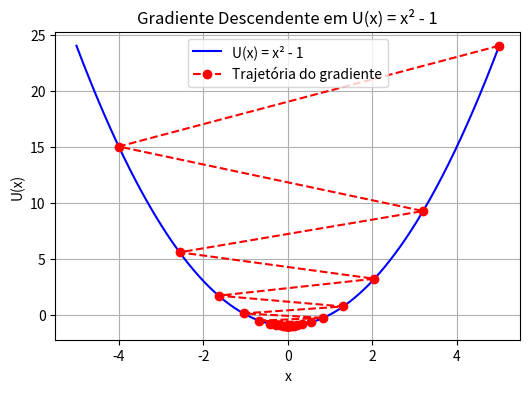

Reproduce this figure in Python.
import numpy as np
import matplotlib.pyplot as plt

# Função e derivada
def U(x):
    return x**2 - 1

def dU(x):
    return 2 * x

# Parâmetros
x = 5.0                   # Posição inicial
alpha = 0.9               # Taxa de aprendizado
epsilon = 0.01            # Tolerância
max_iter = 1000           # Número máximo de iterações

# Guardar trajetória
x_vals = [x]
y_vals = [U(x)]

# Algoritmo de gradiente descendente
for i in range(max_iter):
    grad = dU(x)
    if abs(grad) < epsilon:
        print(f'Convergência atingida em {i} iterações.')
        break
    x = x - alpha * grad
    x_vals.append(x)
    y_vals.append(U(x))
else:
    print('Máximo de iterações atingido sem convergência.')

# Curva da função
x_curve = np.linspace(-5, 5, 400)
y_curve = U(x_curve)

# Gráfico estático
plt.figure(figsize=(6, 4))
plt.plot(x_curve, y_curve, label='U(x) = x² - 1', color='blue')
plt.plot(x_vals, y_vals, 'ro--', label='Trajetória do gradiente')
plt.xlabel('x')
plt.ylabel('U(x)')
plt.title('Gradiente Descendente em U(x) = x² - 1')
plt.grid(True)
plt.legend()
plt.show()
